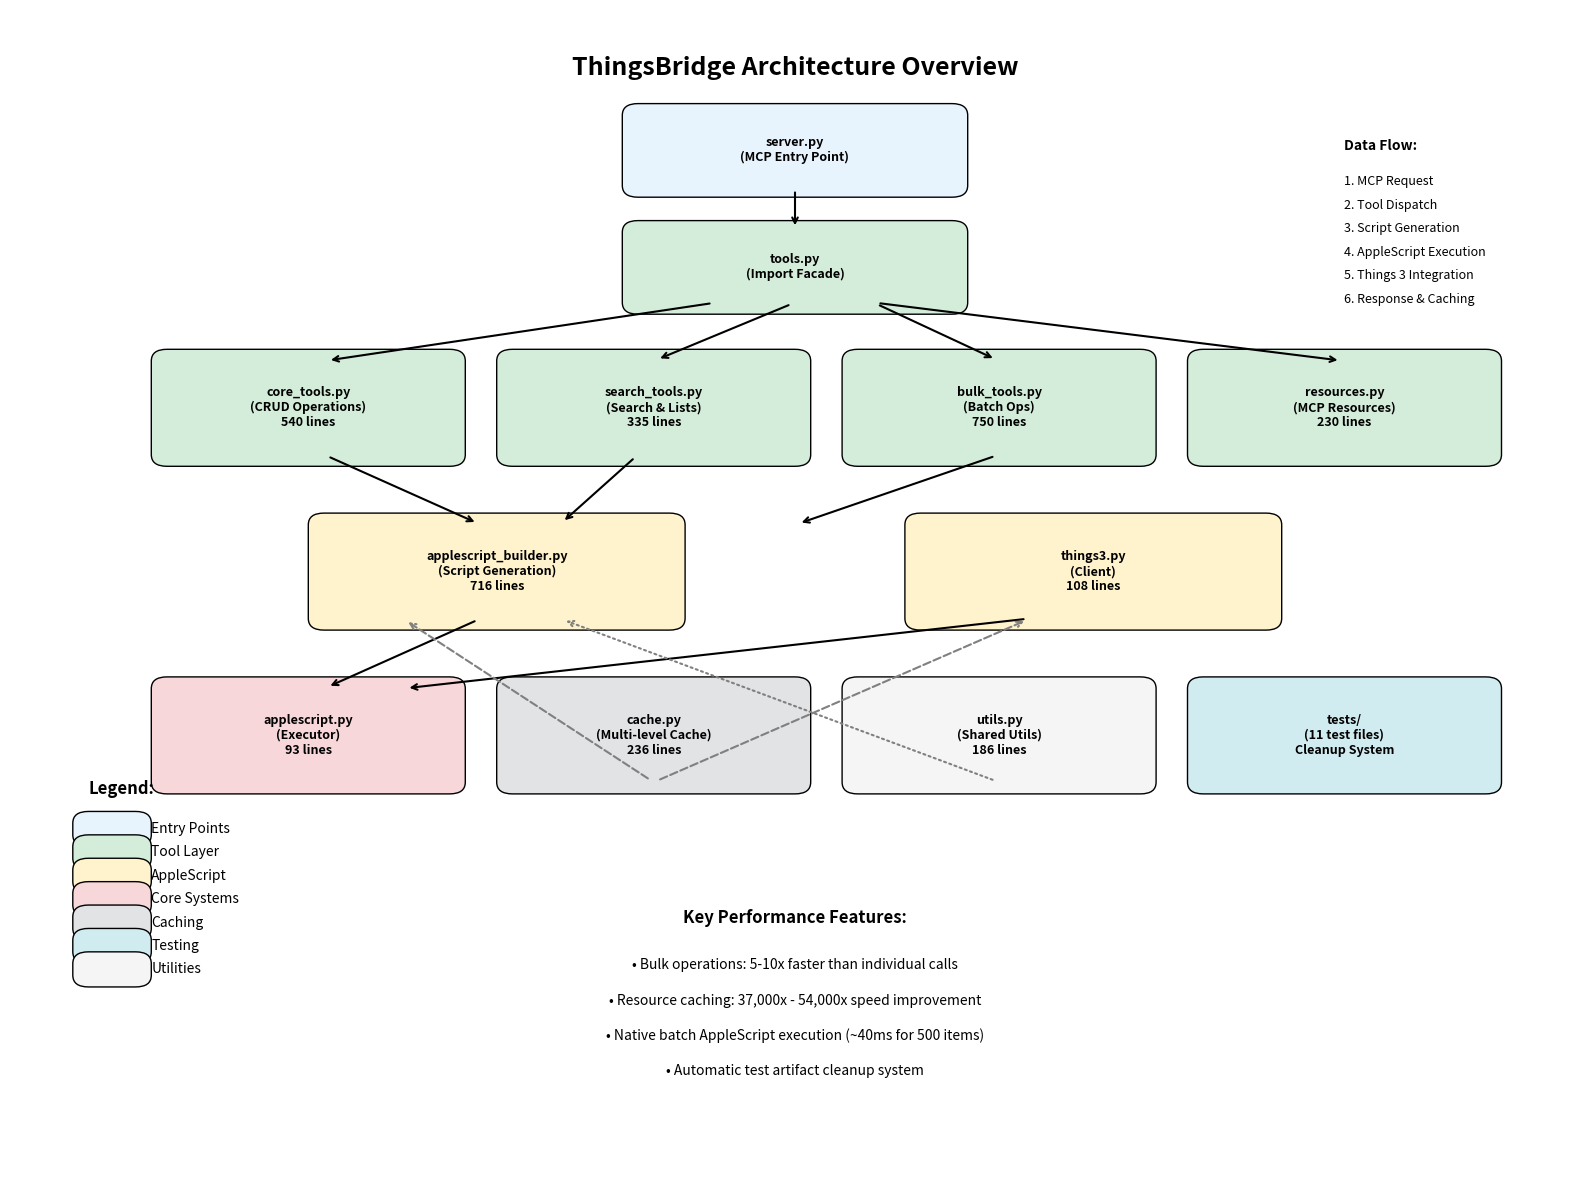

This figure's Python source: (Note: this script raises an exception after producing the figure.)
#!/usr/bin/env python3
"""
ThingsBridge Architecture Diagram Generator
Creates a visual representation of the codebase structure.
"""

import matplotlib.pyplot as plt
import matplotlib.patches as patches
from matplotlib.patches import FancyBboxPatch, ConnectionPatch
import numpy as np

# Set up the figure
fig, ax = plt.subplots(1, 1, figsize=(16, 12))
ax.set_xlim(0, 10)
ax.set_ylim(0, 10)
ax.axis('off')

# Define colors for different layers
colors = {
    'entry': '#E8F4FD',      # Light blue
    'tools': '#D4EDDA',      # Light green  
    'script': '#FFF3CD',     # Light yellow
    'core': '#F8D7DA',       # Light red
    'cache': '#E2E3E5',      # Light gray
    'test': '#D1ECF1',       # Light cyan
    'util': '#F5F5F5'        # Very light gray
}

# Define box style
box_style = "round,pad=0.1"

def create_box(ax, x, y, width, height, text, color, text_size=9):
    """Create a rounded rectangle box with text."""
    box = FancyBboxPatch(
        (x, y), width, height,
        boxstyle=box_style,
        facecolor=color,
        edgecolor='black',
        linewidth=1
    )
    ax.add_patch(box)
    
    # Add text
    ax.text(x + width/2, y + height/2, text, 
            ha='center', va='center', fontsize=text_size, 
            weight='bold', wrap=True)

def create_arrow(ax, start_x, start_y, end_x, end_y, color='black', style='-'):
    """Create an arrow between two points."""
    arrow = ConnectionPatch(
        (start_x, start_y), (end_x, end_y), 
        "data", "data",
        arrowstyle="->", 
        shrinkA=5, shrinkB=5,
        color=color,
        linewidth=1.5,
        linestyle=style
    )
    ax.add_patch(arrow)

# Title
ax.text(5, 9.5, 'ThingsBridge Architecture Overview', 
        ha='center', va='center', fontsize=18, weight='bold')

# Layer 1: Entry Point
create_box(ax, 4, 8.5, 2, 0.6, 'server.py\n(MCP Entry Point)', colors['entry'])

# Layer 2: Tool Facade
create_box(ax, 4, 7.5, 2, 0.6, 'tools.py\n(Import Facade)', colors['tools'])

# Layer 3: Tool Modules
create_box(ax, 1, 6.2, 1.8, 0.8, 'core_tools.py\n(CRUD Operations)\n540 lines', colors['tools'])
create_box(ax, 3.2, 6.2, 1.8, 0.8, 'search_tools.py\n(Search & Lists)\n335 lines', colors['tools'])
create_box(ax, 5.4, 6.2, 1.8, 0.8, 'bulk_tools.py\n(Batch Ops)\n750 lines', colors['tools'])
create_box(ax, 7.6, 6.2, 1.8, 0.8, 'resources.py\n(MCP Resources)\n230 lines', colors['tools'])

# Layer 4: AppleScript Generation
create_box(ax, 2, 4.8, 2.2, 0.8, 'applescript_builder.py\n(Script Generation)\n716 lines', colors['script'])
create_box(ax, 5.8, 4.8, 2.2, 0.8, 'things3.py\n(Client)\n108 lines', colors['script'])

# Layer 5: Core Systems
create_box(ax, 1, 3.4, 1.8, 0.8, 'applescript.py\n(Executor)\n93 lines', colors['core'])
create_box(ax, 3.2, 3.4, 1.8, 0.8, 'cache.py\n(Multi-level Cache)\n236 lines', colors['cache'])
create_box(ax, 5.4, 3.4, 1.8, 0.8, 'utils.py\n(Shared Utils)\n186 lines', colors['util'])

# Layer 6: Testing Infrastructure  
create_box(ax, 7.6, 3.4, 1.8, 0.8, 'tests/\n(11 test files)\nCleanup System', colors['test'])

# Add arrows showing main dependencies
# Entry to facade
create_arrow(ax, 5, 8.5, 5, 8.1)

# Facade to tools
create_arrow(ax, 4.5, 7.5, 2, 7.0)
create_arrow(ax, 5, 7.5, 4.1, 7.0)
create_arrow(ax, 5.5, 7.5, 6.3, 7.0)
create_arrow(ax, 5.5, 7.5, 8.5, 7.0)

# Tools to AppleScript
create_arrow(ax, 2, 6.2, 3, 5.6)
create_arrow(ax, 4, 6.2, 3.5, 5.6)
create_arrow(ax, 6.3, 6.2, 5, 5.6)

# AppleScript builder to executor
create_arrow(ax, 3, 4.8, 2, 4.2)

# Things3 client to AppleScript
create_arrow(ax, 6.5, 4.8, 2.5, 4.2)

# Cache connections (dashed)
create_arrow(ax, 4.1, 3.4, 2.5, 4.8, style='--', color='gray')
create_arrow(ax, 4.1, 3.4, 6.5, 4.8, style='--', color='gray')

# Utils connections (dotted)
create_arrow(ax, 6.3, 3.4, 3.5, 4.8, style=':', color='gray')

# Add legend
legend_y = 2.5
ax.text(0.5, legend_y + 0.8, 'Legend:', fontsize=12, weight='bold')

legend_items = [
    ('Entry Points', colors['entry']),
    ('Tool Layer', colors['tools']),
    ('AppleScript', colors['script']),
    ('Core Systems', colors['core']),
    ('Caching', colors['cache']),
    ('Testing', colors['test']),
    ('Utilities', colors['util'])
]

for i, (label, color) in enumerate(legend_items):
    y_pos = legend_y + 0.5 - i * 0.2
    create_box(ax, 0.5, y_pos - 0.05, 0.3, 0.1, '', color, text_size=8)
    ax.text(0.9, y_pos, label, fontsize=10, va='center')

# Add performance notes
ax.text(5, 2.2, 'Key Performance Features:', fontsize=12, weight='bold', ha='center')
ax.text(5, 1.8, '• Bulk operations: 5-10x faster than individual calls', fontsize=10, ha='center')
ax.text(5, 1.5, '• Resource caching: 37,000x - 54,000x speed improvement', fontsize=10, ha='center')
ax.text(5, 1.2, '• Native batch AppleScript execution (~40ms for 500 items)', fontsize=10, ha='center')
ax.text(5, 0.9, '• Automatic test artifact cleanup system', fontsize=10, ha='center')

# Add data flow indicators
ax.text(8.5, 8.8, 'Data Flow:', fontsize=10, weight='bold')
ax.text(8.5, 8.5, '1. MCP Request', fontsize=9)
ax.text(8.5, 8.3, '2. Tool Dispatch', fontsize=9)
ax.text(8.5, 8.1, '3. Script Generation', fontsize=9)
ax.text(8.5, 7.9, '4. AppleScript Execution', fontsize=9)
ax.text(8.5, 7.7, '5. Things 3 Integration', fontsize=9)
ax.text(8.5, 7.5, '6. Response & Caching', fontsize=9)

plt.tight_layout()
plt.savefig('/Users/<user>/Desktop/hearthware/thingsbridge/thingsbridge_architecture.png', 
            dpi=300, bbox_inches='tight', 
            facecolor='white', edgecolor='none')
plt.show()

print("Architecture diagram saved as 'thingsbridge_architecture.png'")